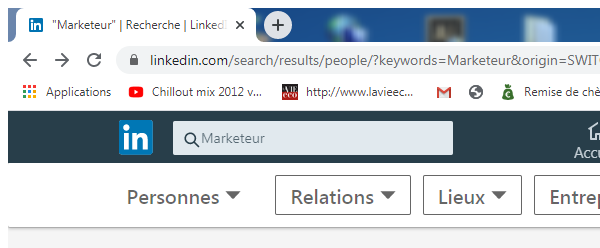
Task: linkedin CRM
Workflow: Linkedin_DataCollection

Step 1: Attach Browser 'chrome.exe "Marketeur"' in window '* | Recherche | LinkedIn' (chrome.exe)

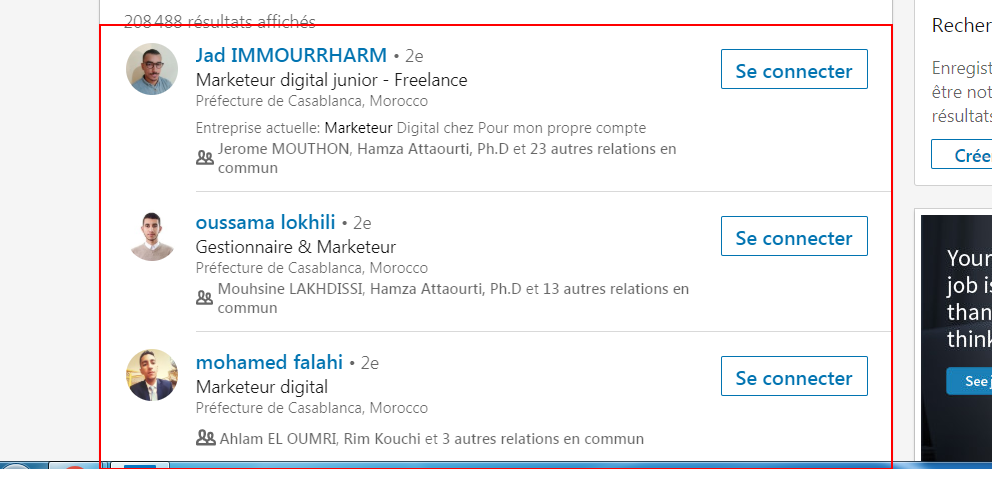
Step 2: get-text from the list